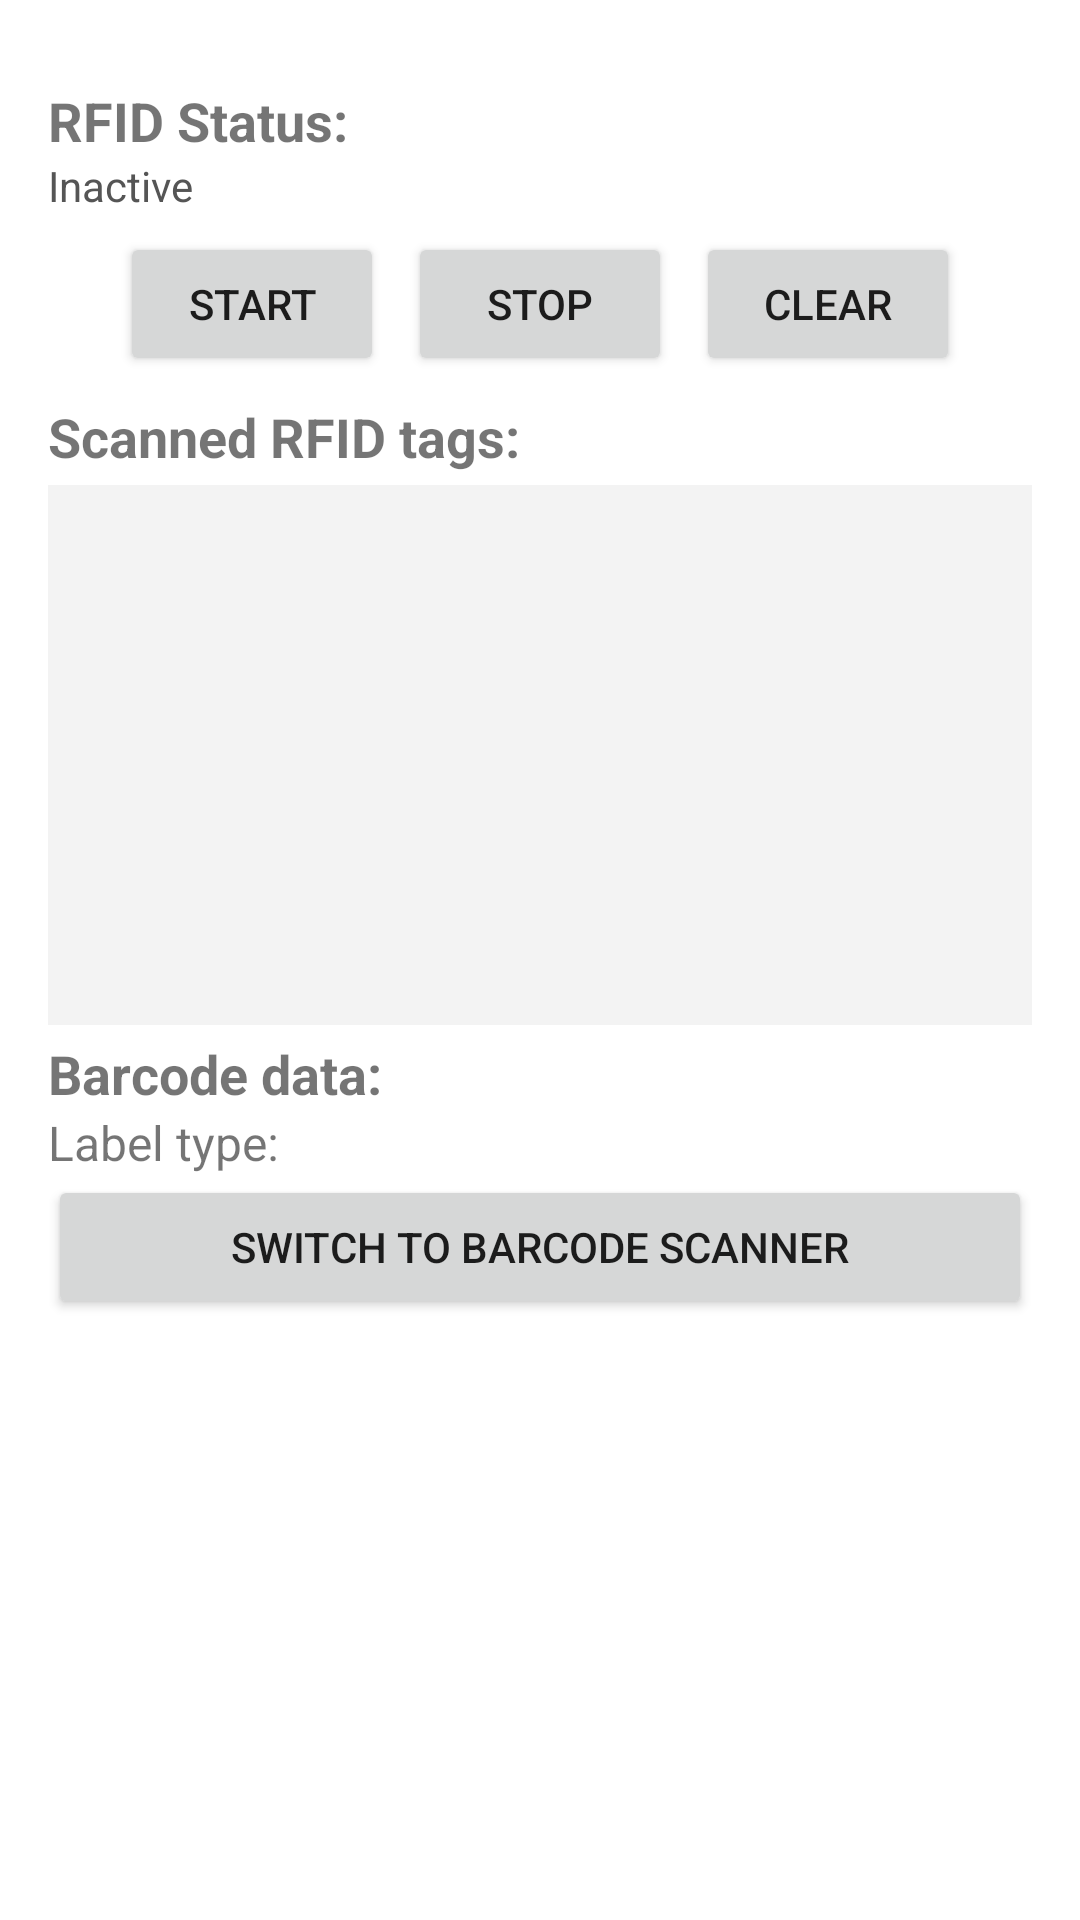

Produce the Android XML layout that renders to this screen, including the resource entries it uses.
<!-- AndroidManifest.xml: application theme Theme.AppTheme -->
<!-- res/layout/activity_test.xml -->
<?xml version="1.0" encoding="utf-8"?>
<LinearLayout xmlns:android="http://schemas.android.com/apk/res/android"
    android:id="@+id/main"
    android:layout_width="match_parent"
    android:layout_height="match_parent"
    android:orientation="vertical"
    android:padding="16dp">

    <TextView
        android:id="@+id/textrfid"
        android:layout_width="match_parent"
        android:layout_height="wrap_content"
        android:text="@string/rfid_status"
        android:textStyle="bold"
        android:paddingTop="12dp"
        android:textSize="18sp" />

    <TextView
        android:id="@+id/textViewStatusrfid"
        android:layout_width="match_parent"
        android:layout_height="wrap_content"
        android:text="@string/inactive"
        android:textColor="#555555" />

    <LinearLayout
        android:id="@+id/layout"
        android:layout_width="match_parent"
        android:layout_height="wrap_content"
        android:orientation="horizontal"
        android:gravity="center"
        android:layout_gravity="center_horizontal"
        android:layout_marginTop="2dp"
        android:padding="4dp">

        <Button
            android:id="@+id/TestButton"
            android:layout_width="wrap_content"
            android:layout_height="wrap_content"
            android:layout_marginEnd="8dp"
            android:text="@string/start"
            android:onClick="StartInventory" />

        <Button
            android:id="@+id/TestButton2"
            android:layout_width="wrap_content"
            android:layout_height="wrap_content"
            android:layout_marginEnd="8dp"
            android:text="@string/stop"
            android:onClick="StopInventory" />

        <Button
            android:id="@+id/TestButton3"
            android:layout_width="wrap_content"
            android:layout_height="wrap_content"
            android:text="@string/clear"
            android:onClick="clearTags" />
    </LinearLayout>

    <TextView
        android:id="@+id/TagID"
        android:layout_width="match_parent"
        android:layout_height="wrap_content"
        android:text="@string/scanned_rfid_tags"
        android:textStyle="bold"
        android:layout_marginTop="4dp"
        android:textSize="18sp" />

    <ScrollView
        android:layout_width="match_parent"
        android:layout_height="180dp"
        android:layout_marginTop="4dp"
        android:background="#F3F3F3">

        <TextView
            android:id="@+id/edittextrfid"
            android:layout_width="match_parent"
            android:layout_height="wrap_content"
            android:padding="8dp"
            android:textColor="#000000"
            android:textSize="14sp" />
    </ScrollView>

    <TextView
        android:id="@+id/lblScanData"
        android:layout_width="match_parent"
        android:layout_height="wrap_content"
        android:text="@string/barcode_data"
        android:textSize="18sp"
        android:textStyle="bold"
        android:layout_marginTop="4dp" />

    <TextView
        android:id="@+id/lblScanDecoder"
        android:layout_width="match_parent"
        android:layout_height="wrap_content"
        android:text="@string/label_type"
        android:textSize="16sp" />

    <Button
        android:id="@+id/buttonSwitchMode"
        android:layout_width="match_parent"
        android:layout_height="wrap_content"
        android:text="@string/switch_to_barcode"
        android:layout_marginTop="0dp" />
</LinearLayout>
<!-- resources referenced by this layout -->
<resources>
  <string name="barcode_data">Barcode data: </string>
  <string name="clear">Clear</string>
  <string name="inactive">Inactive</string>
  <string name="label_type">Label type: </string>
  <string name="rfid_status">RFID Status:</string>
  <string name="scanned_rfid_tags">Scanned RFID tags: </string>
  <string name="start">Start</string>
  <string name="stop">Stop</string>
  <string name="switch_to_barcode">Switch to barcode scanner</string>
  <style name="Theme.AppTheme" parent="Theme.MaterialComponents.DayNight.NoActionBar">
          
          <item name="colorPrimary">@color/mtu_dark_blue</item>
          <item name="colorPrimaryVariant">@color/mtu_metallic_gray</item>
          <item name="colorOnPrimary">@color/white</item>
          
          <item name="colorSecondary">@color/mtu_dark_blue</item>
          <item name="colorSecondaryVariant">@color/mtu_blue_very_light</item>
          <item name="colorOnSecondary">@color/black</item>
          
          <item name="android:statusBarColor" tools:targetApi="l">?attr/colorPrimaryVariant</item>
          
      </style>
  <color name="mtu_dark_blue">#003963</color>
  <color name="mtu_metallic_gray">#adb5ba</color>
  <color name="white">#FFFFFFFF</color>
  <color name="mtu_blue_very_light">#99d4ec</color>
  <color name="black">#FF000000</color>
</resources>
